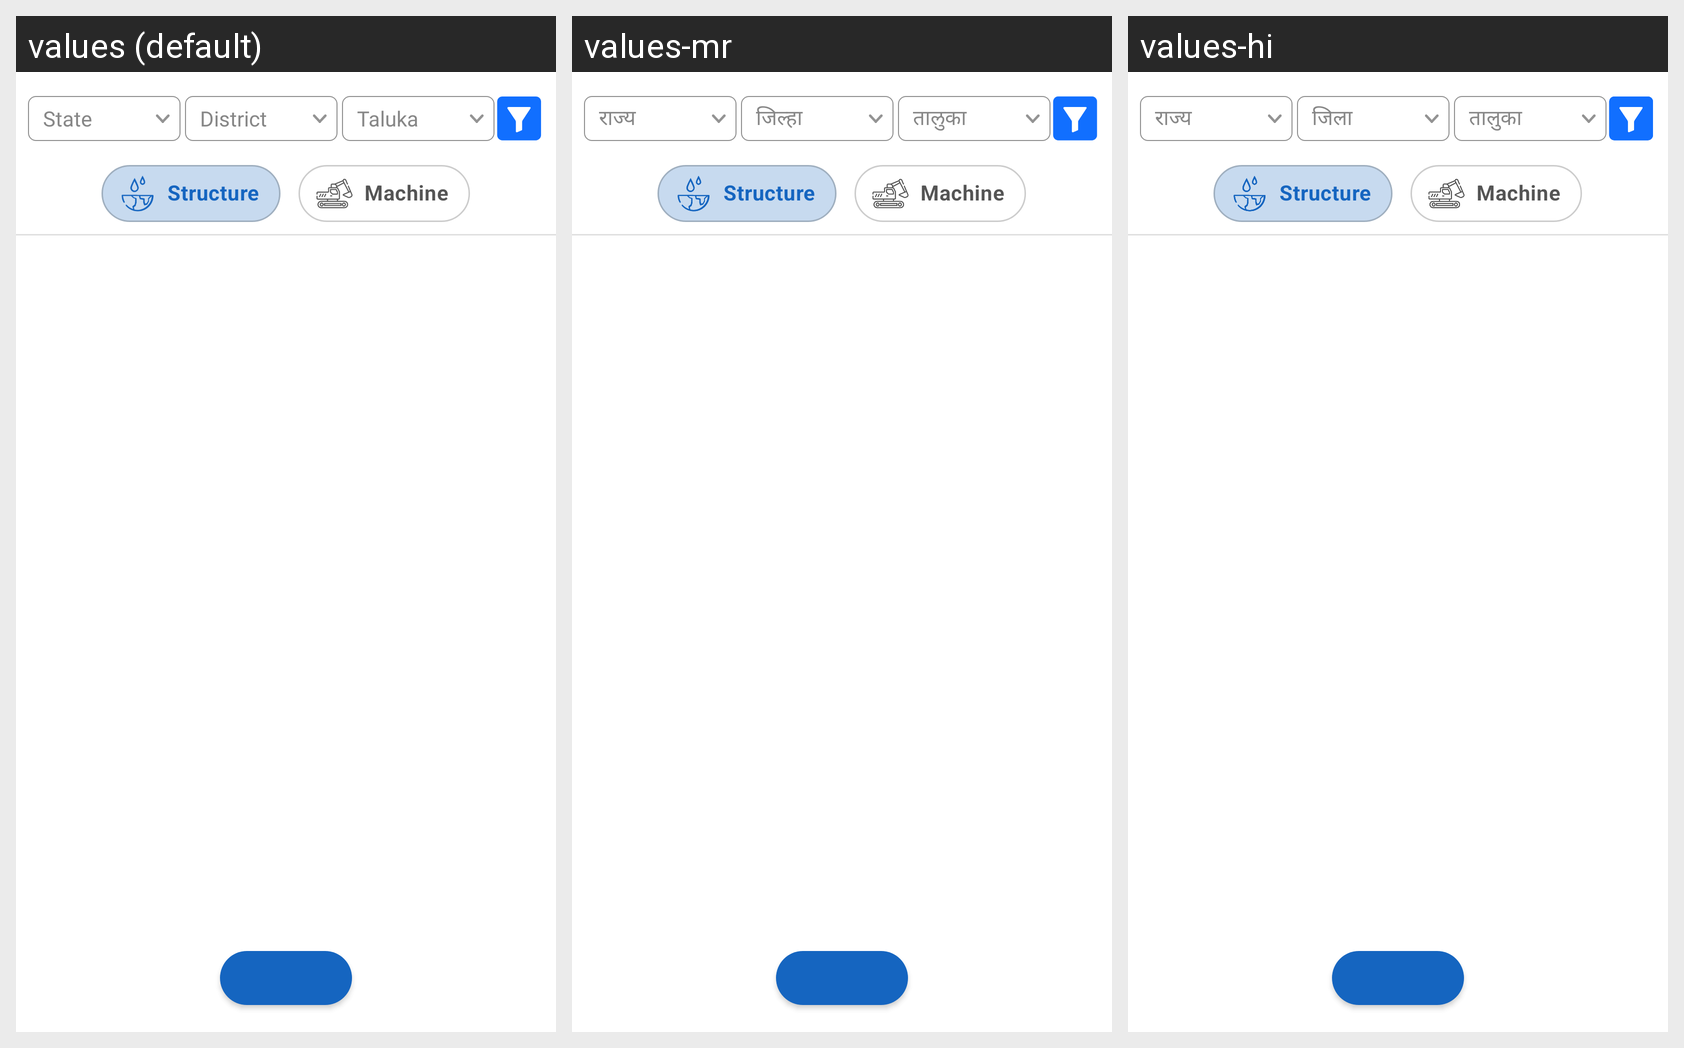

This grid shows one Android layout under several languages. Give, for every string resource on the screen, its name, the default text and each shown locale's text.
Android screen res/layout/fragment_sujalam_sufalam.xml rendered under 3 locales, left to right: values (default), values-mr, values-hi. Device: Nexus 5 (rendered at 1080×1920; each locale shown at half size, 540×960, under a caption strip naming it); theme AppTheme.
Strings drawn on this screen, with the default value and each locale's value (text and hints the layout hard-codes, and strings that could not be matched under every locale, appear in the picture but are not listed):

state
  values: State
  values-mr: राज्य
  values-hi: राज्य

district
  values: District
  values-mr: जिल्हा
  values-hi: जिला

taluka
  values: Taluka
  values-mr: तालुका
  values-hi: तालुका
